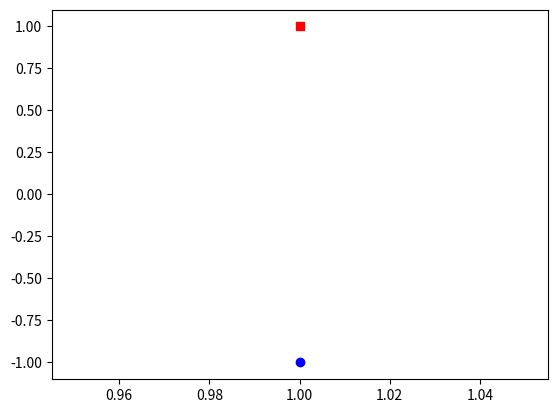

Python code for this plot:
# day1_2_rot90.py
import numpy as np
import matplotlib.pyplot as plt
theta = np.radians(-90) #시계방향
c, s = np.cos(theta), np.sin(theta)
r = np.array(((c, -s), (s, c)))
t = np.array((1,0))
v = np.array((0,1)) + t
plt.plot(v[0], v[1], "rs") # 사각형
plt.plot(r.dot(v)[0], r.dot(v)[1], 'bo') #파란색 동그라미
plt.show()